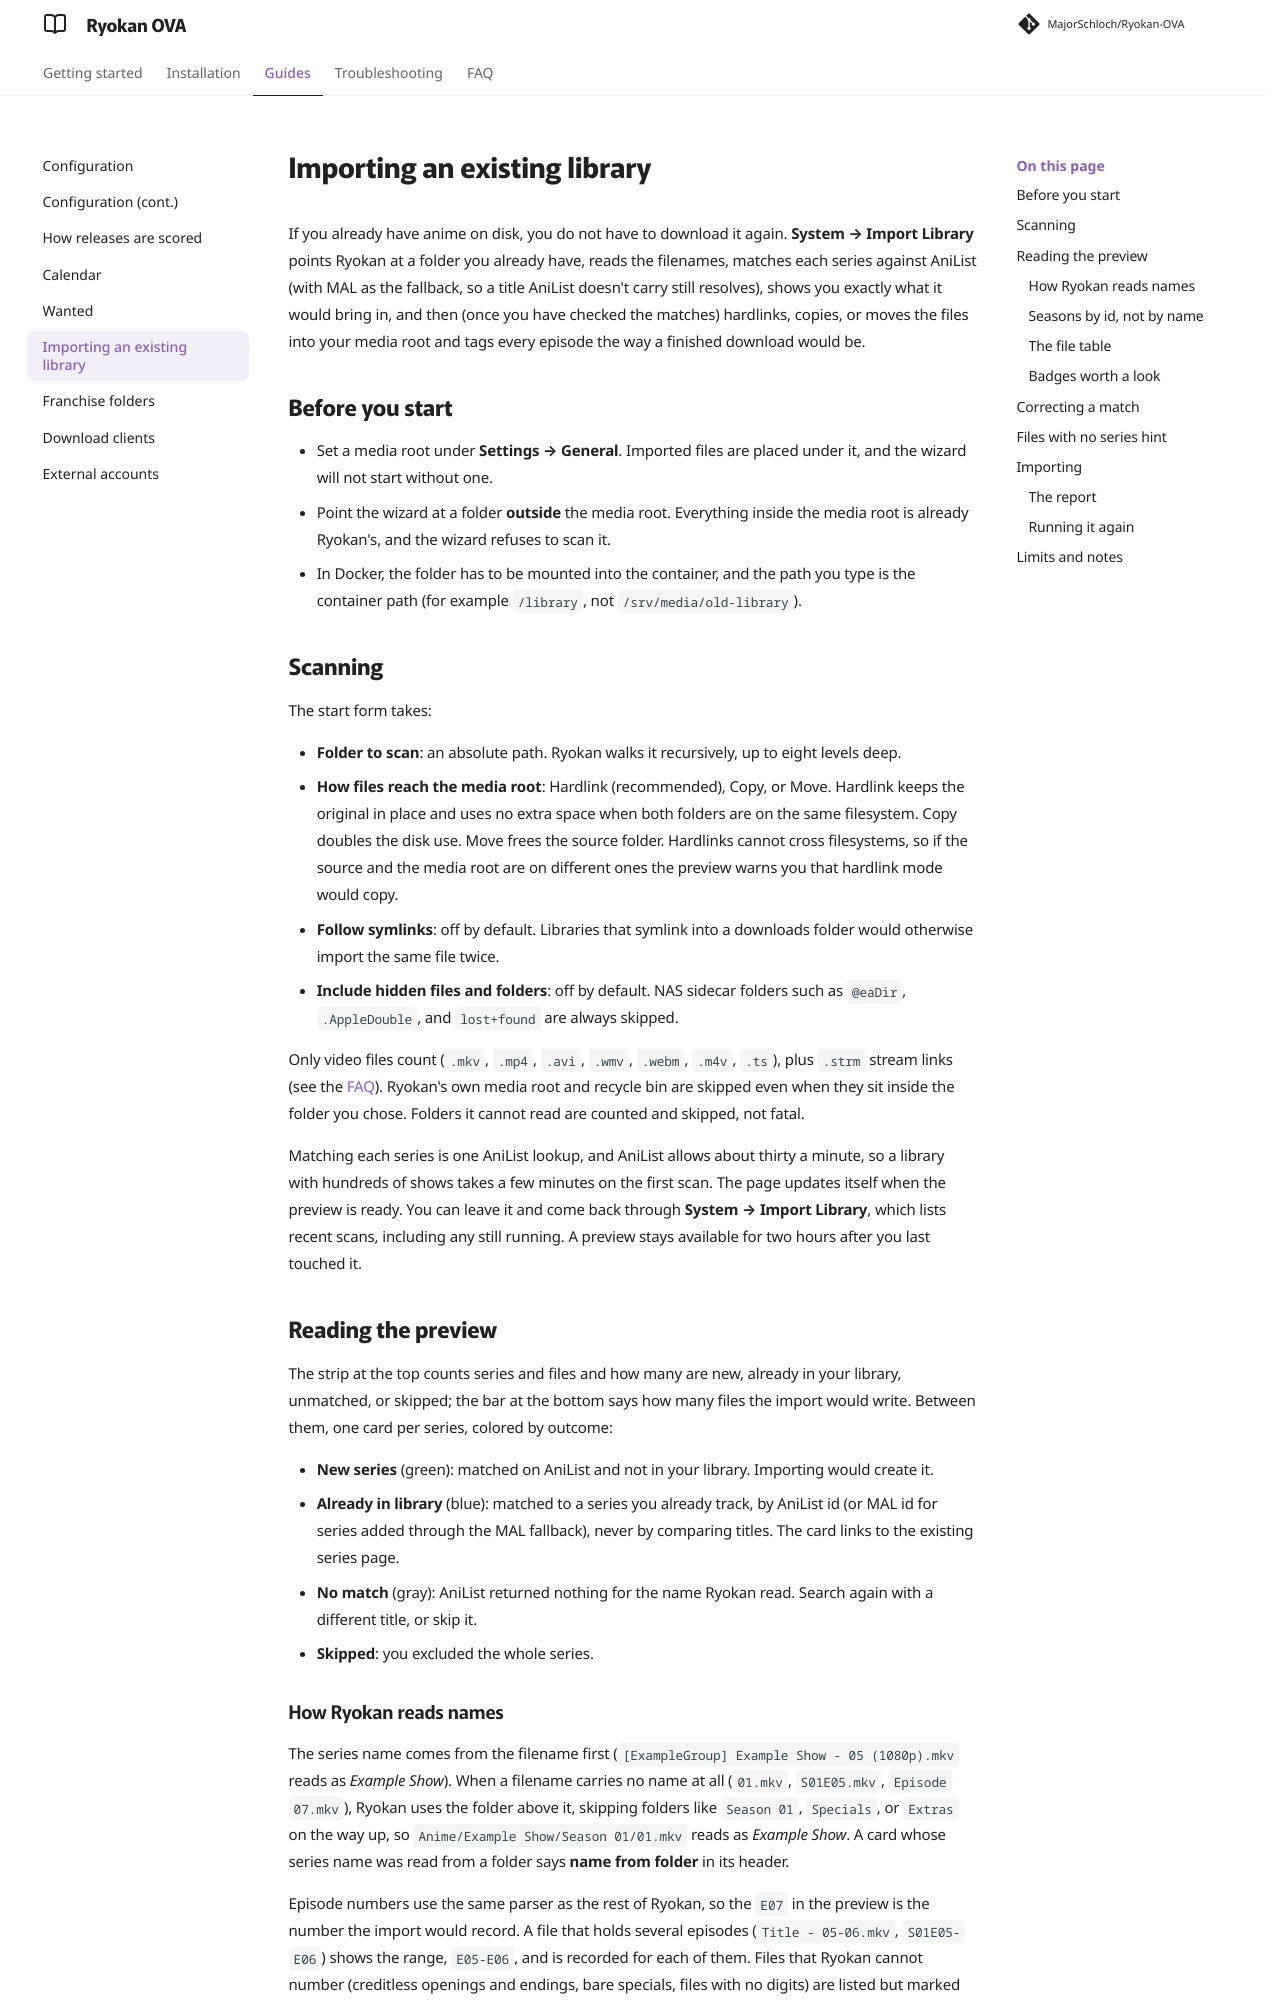

repository: MajorSchloch/Ryokan-OVA · page: docs/manual-import/index.html · generator: mkdocs

# Importing an existing library

If you already have anime on disk, you do not have to download it again. **System → Import Library** points Ryokan at a folder you already have, reads the filenames, matches each series against AniList (with MAL as the fallback, so a title AniList doesn't carry still resolves), shows you exactly what it would bring in, and then (once you have checked the matches) hardlinks, copies, or moves the files into your media root and tags every episode the way a finished download would be.

## Before you start

- Set a media root under **Settings → General**. Imported files are placed under it, and the wizard will not start without one.
- Point the wizard at a folder **outside** the media root. Everything inside the media root is already Ryokan's, and the wizard refuses to scan it.
- In Docker, the folder has to be mounted into the container, and the path you type is the container path (for example `/library`, not `/srv/media/old-library`).

## Scanning

The start form takes:

- **Folder to scan**: an absolute path. Ryokan walks it recursively, up to eight levels deep.
- **How files reach the media root**: Hardlink (recommended), Copy, or Move. Hardlink keeps the original in place and uses no extra space when both folders are on the same filesystem. Copy doubles the disk use. Move frees the source folder. Hardlinks cannot cross filesystems, so if the source and the media root are on different ones the preview warns you that hardlink mode would copy.
- **Follow symlinks**: off by default. Libraries that symlink into a downloads folder would otherwise import the same file twice.
- **Include hidden files and folders**: off by default. NAS sidecar folders such as `@eaDir`, `.AppleDouble`, and `lost+found` are always skipped.

Only video files count (`.mkv`, `.mp4`, `.avi`, `.wmv`, `.webm`, `.m4v`, `.ts`), plus `.strm` stream links (see the [FAQ](faq.md#can-a-strm-file-stand-in-for-an-episode)). Ryokan's own media root and recycle bin are skipped even when they sit inside the folder you chose. Folders it cannot read are counted and skipped, not fatal.

Matching each series is one AniList lookup, and AniList allows about thirty a minute, so a library with hundreds of shows takes a few minutes on the first scan. The page updates itself when the preview is ready. You can leave it and come back through **System → Import Library**, which lists recent scans, including any still running. A preview stays available for two hours after you last touched it.

## Reading the preview

The strip at the top counts series and files and how many are new, already in your library, unmatched, or skipped; the bar at the bottom says how many files the import would write. Between them, one card per series, colored by outcome:

- **New series** (green): matched on AniList and not in your library. Importing would create it.
- **Already in library** (blue): matched to a series you already track, by AniList id (or MAL id for series added through the MAL fallback), never by comparing titles. The card links to the existing series page.
- **No match** (gray): AniList returned nothing for the name Ryokan read. Search again with a different title, or skip it.
- **Skipped**: you excluded the whole series.
